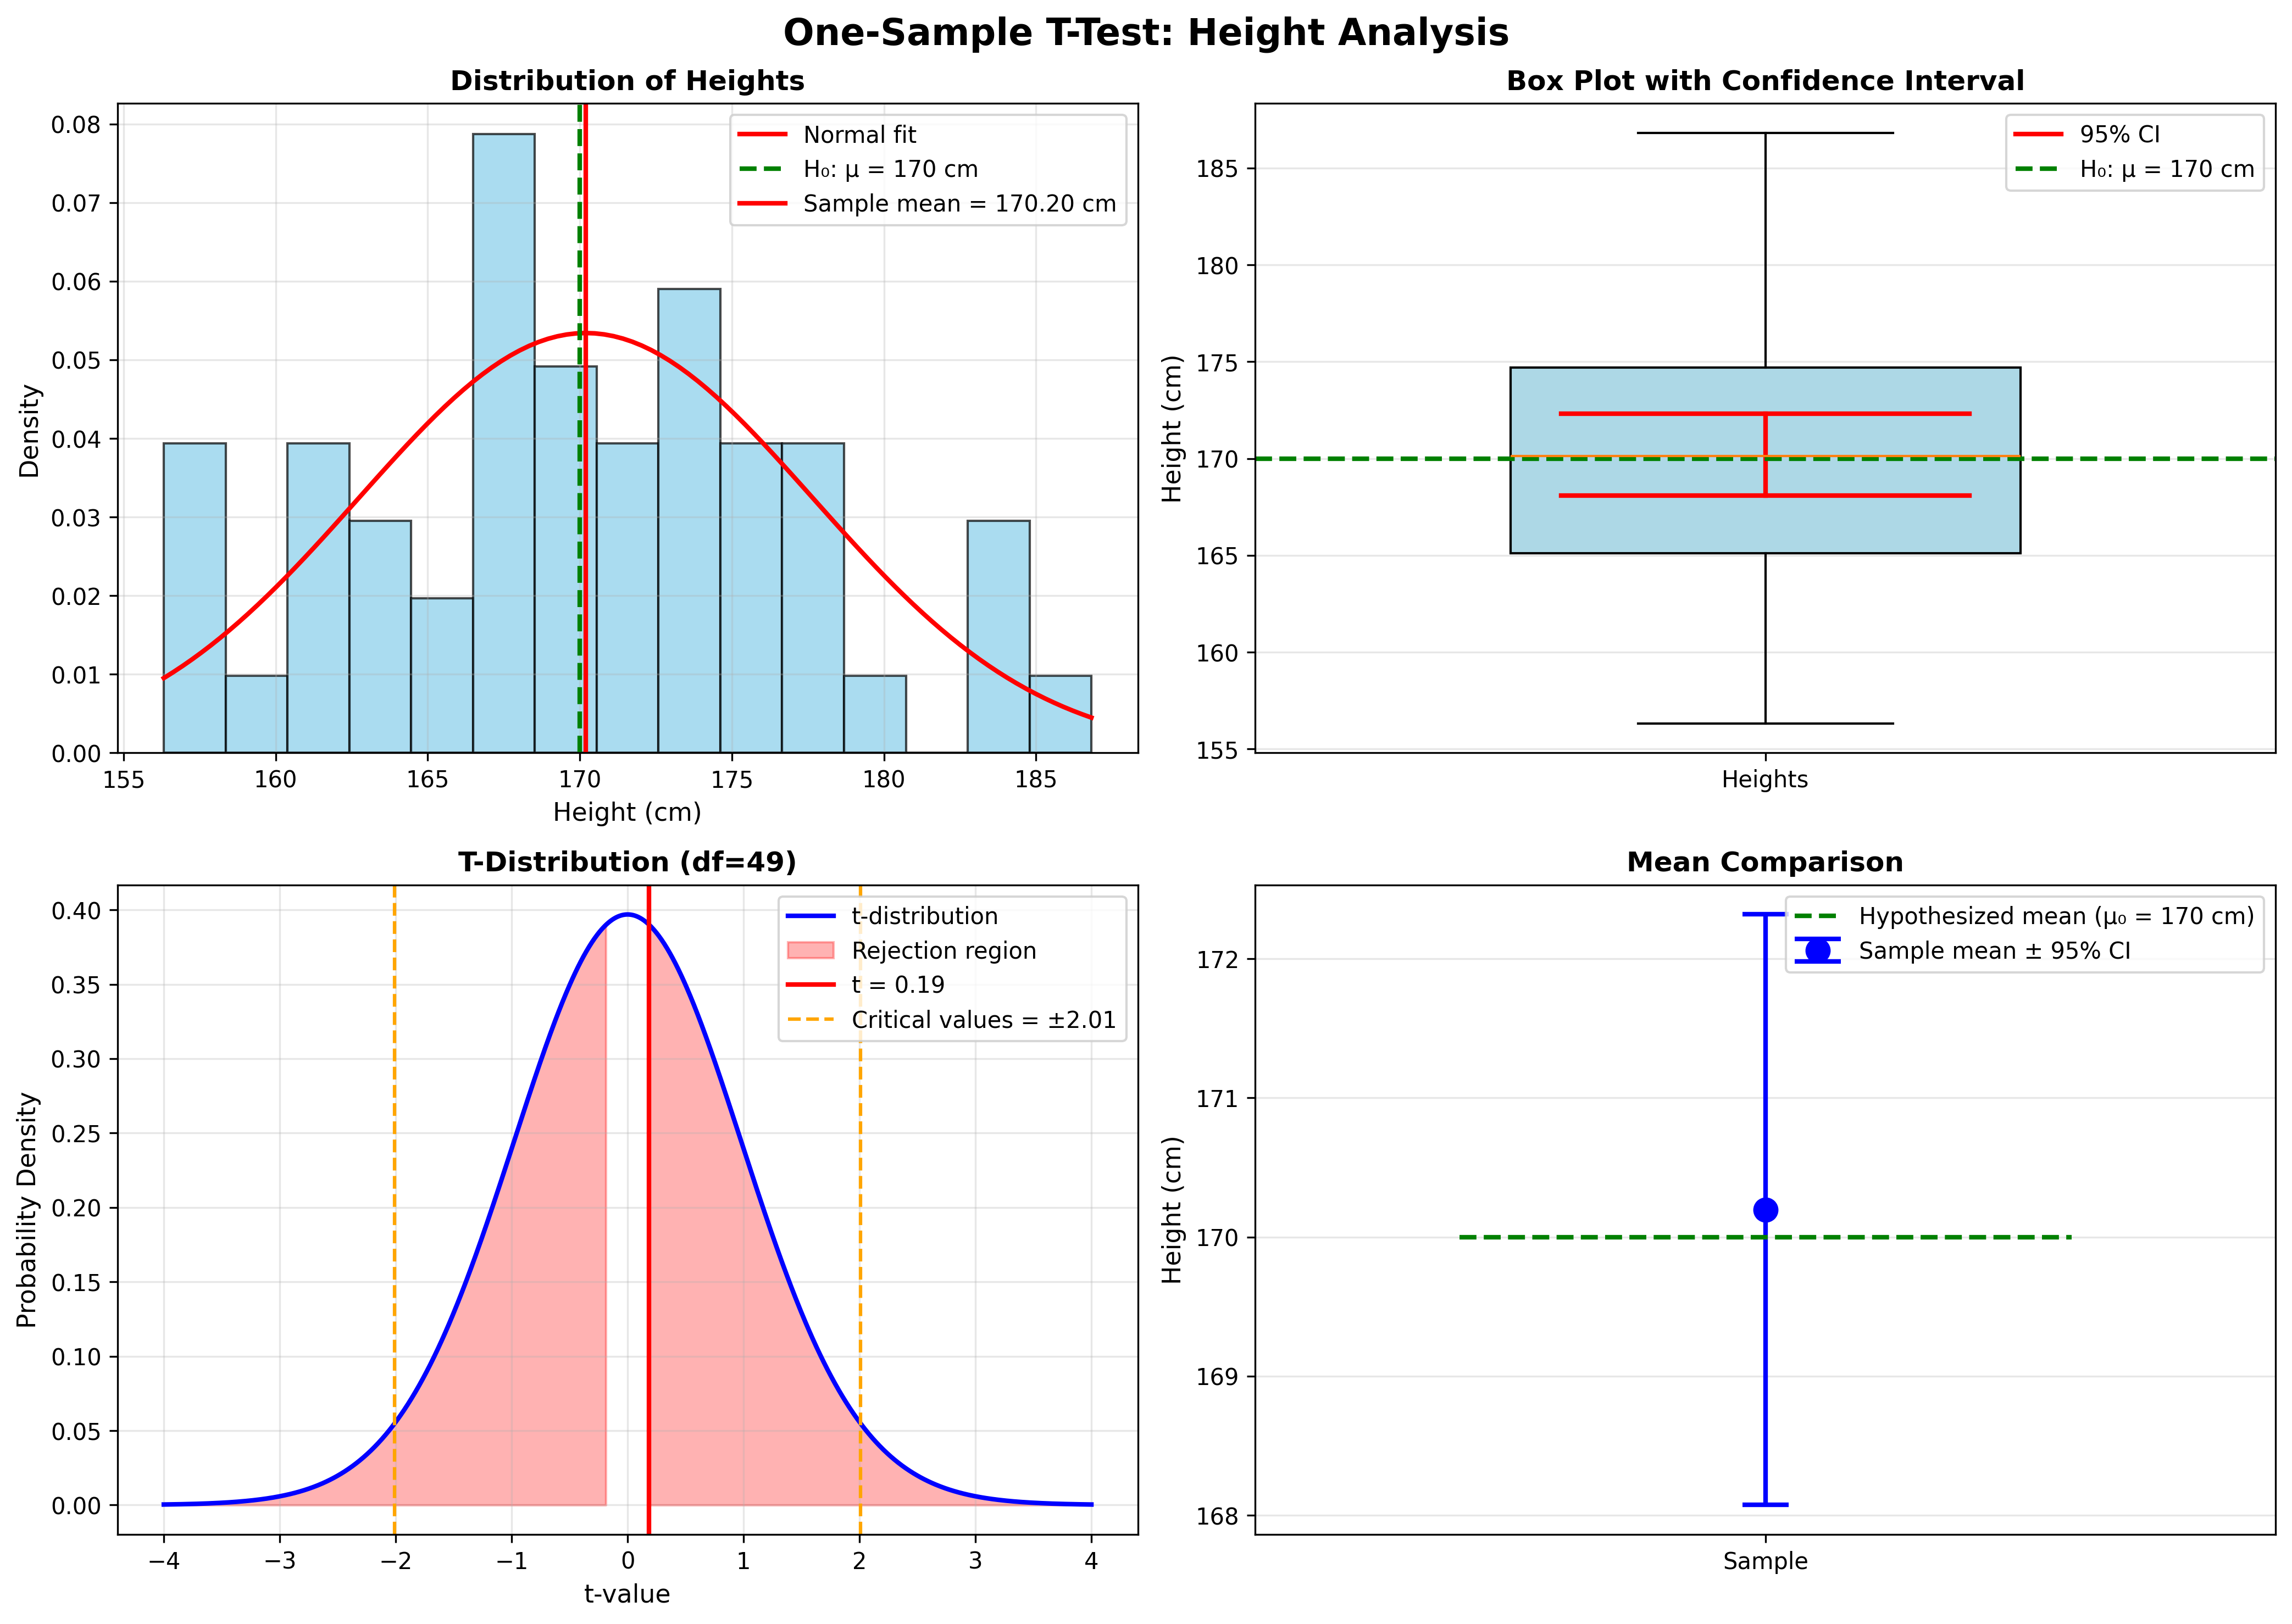

Recreate this plot in Python.
"""
One-Sample T-Test Example: Height Analysis

Use Case: Is the average height different from 170 cm?

This script demonstrates a one-sample t-test to determine if the sample mean
is significantly different from a hypothesized population mean.
"""

import numpy as np
import matplotlib.pyplot as plt
from scipy import stats
import seaborn as sns

# Set random seed for reproducibility
np.random.seed(42)

def print_separator(char='=', length=80):
    """Print a separator line"""
    print(char * length)

def perform_one_sample_t_test():
    """Perform one-sample t-test on height data"""
    
    print_separator()
    print("ONE-SAMPLE T-TEST: HEIGHT ANALYSIS")
    print_separator()
    print()
    
    # Generate sample data: heights in cm (simulated data)
    # True population mean is 172 cm with std dev of 8 cm
    sample_size = 50
    heights = np.random.normal(loc=172, scale=8, size=sample_size)
    
    # Hypothesized population mean
    mu_0 = 170
    
    print("SCENARIO:")
    print("-" * 80)
    print(f"We collected height measurements from {sample_size} individuals.")
    print(f"We want to test if the average height is different from {mu_0} cm.")
    print()
    
    # Calculate sample statistics
    sample_mean = np.mean(heights)
    sample_std = np.std(heights, ddof=1)  # Using sample standard deviation
    sample_sem = sample_std / np.sqrt(sample_size)
    
    print("SAMPLE STATISTICS:")
    print("-" * 80)
    print(f"Sample size (n):           {sample_size}")
    print(f"Sample mean (x̄):           {sample_mean:.2f} cm")
    print(f"Sample std dev (s):        {sample_std:.2f} cm")
    print(f"Standard error (SEM):      {sample_sem:.2f} cm")
    print()
    
    # Formulate hypotheses
    print("HYPOTHESES:")
    print("-" * 80)
    print("H₀ (Null Hypothesis):      μ = 170 cm")
    print("                           (The population mean height is 170 cm)")
    print()
    print("H₁ (Alternative Hypothesis): μ ≠ 170 cm")
    print("                           (The population mean height is different from 170 cm)")
    print()
    print("Test Type:                 Two-tailed test")
    print("Significance Level (α):    0.05")
    print()
    
    # Perform t-test
    t_statistic, p_value = stats.ttest_1samp(heights, mu_0)
    
    # Degrees of freedom
    df = sample_size - 1
    
    # Critical value for two-tailed test at alpha = 0.05
    alpha = 0.05
    critical_value = stats.t.ppf(1 - alpha/2, df)
    
    print("TEST RESULTS:")
    print("-" * 80)
    print(f"T-statistic:               {t_statistic:.4f}")
    print(f"Degrees of freedom:        {df}")
    print(f"P-value:                   {p_value:.4f}")
    print(f"Critical value (±):        ±{critical_value:.4f}")
    print()
    
    # Calculate confidence interval
    ci_level = 0.95
    ci = stats.t.interval(ci_level, df, loc=sample_mean, scale=sample_sem)
    
    print("CONFIDENCE INTERVAL:")
    print("-" * 80)
    print(f"95% Confidence Interval:   [{ci[0]:.2f}, {ci[1]:.2f}] cm")
    print(f"Interpretation:            We are 95% confident that the true population")
    print(f"                           mean height lies between {ci[0]:.2f} and {ci[1]:.2f} cm")
    print()
    
    # Decision
    print("DECISION:")
    print("-" * 80)
    if p_value < alpha:
        print(f"✓ REJECT the null hypothesis (p = {p_value:.4f} < {alpha})")
        print()
        print("CONCLUSION:")
        print(f"There is sufficient evidence to conclude that the average height")
        print(f"is significantly different from {mu_0} cm.")
        print(f"The sample mean is {sample_mean:.2f} cm.")
    else:
        print(f"✗ FAIL TO REJECT the null hypothesis (p = {p_value:.4f} ≥ {alpha})")
        print()
        print("CONCLUSION:")
        print(f"There is insufficient evidence to conclude that the average height")
        print(f"is different from {mu_0} cm.")
    
    print()
    
    # Effect size (Cohen's d)
    cohens_d = (sample_mean - mu_0) / sample_std
    print("EFFECT SIZE:")
    print("-" * 80)
    print(f"Cohen's d:                 {cohens_d:.4f}")
    
    if abs(cohens_d) < 0.2:
        effect_interpretation = "negligible"
    elif abs(cohens_d) < 0.5:
        effect_interpretation = "small"
    elif abs(cohens_d) < 0.8:
        effect_interpretation = "medium"
    else:
        effect_interpretation = "large"
    
    print(f"Effect size interpretation: {effect_interpretation}")
    print()
    print_separator()
    
    # Create visualizations
    create_visualizations(heights, mu_0, sample_mean, ci, t_statistic, df)
    
    return {
        'heights': heights,
        'sample_mean': sample_mean,
        'mu_0': mu_0,
        'p_value': p_value,
        't_statistic': t_statistic,
        'ci': ci
    }

def create_visualizations(heights, mu_0, sample_mean, ci, t_statistic, df):
    """Create and save visualization plots"""
    
    fig, axes = plt.subplots(2, 2, figsize=(14, 10))
    fig.suptitle('One-Sample T-Test: Height Analysis', fontsize=16, fontweight='bold')
    
    # Plot 1: Histogram with distribution
    ax1 = axes[0, 0]
    ax1.hist(heights, bins=15, density=True, alpha=0.7, color='skyblue', edgecolor='black')
    
    # Overlay normal distribution
    x_range = np.linspace(heights.min(), heights.max(), 100)
    ax1.plot(x_range, stats.norm.pdf(x_range, sample_mean, np.std(heights, ddof=1)), 
             'r-', linewidth=2, label='Normal fit')
    
    # Mark hypothesized mean
    ax1.axvline(mu_0, color='green', linestyle='--', linewidth=2, label=f'H₀: μ = {mu_0} cm')
    ax1.axvline(sample_mean, color='red', linestyle='-', linewidth=2, label=f'Sample mean = {sample_mean:.2f} cm')
    
    ax1.set_xlabel('Height (cm)', fontsize=11)
    ax1.set_ylabel('Density', fontsize=11)
    ax1.set_title('Distribution of Heights', fontsize=12, fontweight='bold')
    ax1.legend()
    ax1.grid(alpha=0.3)
    
    # Plot 2: Box plot with CI
    ax2 = axes[0, 1]
    bp = ax2.boxplot(heights, vert=True, patch_artist=True, widths=0.5)
    bp['boxes'][0].set_facecolor('lightblue')
    bp['boxes'][0].set_edgecolor('black')
    
    # Add confidence interval
    ax2.plot([0.8, 1.2], [ci[0], ci[0]], 'r-', linewidth=2)
    ax2.plot([0.8, 1.2], [ci[1], ci[1]], 'r-', linewidth=2)
    ax2.plot([1, 1], [ci[0], ci[1]], 'r-', linewidth=2, label='95% CI')
    
    # Add hypothesized mean
    ax2.axhline(mu_0, color='green', linestyle='--', linewidth=2, label=f'H₀: μ = {mu_0} cm')
    
    ax2.set_ylabel('Height (cm)', fontsize=11)
    ax2.set_title('Box Plot with Confidence Interval', fontsize=12, fontweight='bold')
    ax2.set_xticks([1])
    ax2.set_xticklabels(['Heights'])
    ax2.legend()
    ax2.grid(alpha=0.3, axis='y')
    
    # Plot 3: T-distribution with test statistic
    ax3 = axes[1, 0]
    x = np.linspace(-4, 4, 1000)
    y = stats.t.pdf(x, df)
    
    ax3.plot(x, y, 'b-', linewidth=2, label='t-distribution')
    ax3.fill_between(x, 0, y, where=(x <= -abs(t_statistic)), alpha=0.3, color='red', label='Rejection region')
    ax3.fill_between(x, 0, y, where=(x >= abs(t_statistic)), alpha=0.3, color='red')
    
    # Mark test statistic
    ax3.axvline(t_statistic, color='red', linestyle='-', linewidth=2, label=f't = {t_statistic:.2f}')
    
    # Mark critical values
    critical_value = stats.t.ppf(0.975, df)
    ax3.axvline(-critical_value, color='orange', linestyle='--', linewidth=1.5, label=f'Critical values = ±{critical_value:.2f}')
    ax3.axvline(critical_value, color='orange', linestyle='--', linewidth=1.5)
    
    ax3.set_xlabel('t-value', fontsize=11)
    ax3.set_ylabel('Probability Density', fontsize=11)
    ax3.set_title(f'T-Distribution (df={df})', fontsize=12, fontweight='bold')
    ax3.legend()
    ax3.grid(alpha=0.3)
    
    # Plot 4: Mean comparison with error bars
    ax4 = axes[1, 1]
    
    # Plot sample mean with CI
    ax4.errorbar([1], [sample_mean], yerr=[[sample_mean - ci[0]], [ci[1] - sample_mean]], 
                 fmt='o', markersize=10, color='blue', capsize=10, capthick=2, 
                 elinewidth=2, label='Sample mean ± 95% CI')
    
    # Plot hypothesized mean
    ax4.plot([0.7, 1.3], [mu_0, mu_0], 'g--', linewidth=2, label=f'Hypothesized mean (μ₀ = {mu_0} cm)')
    
    ax4.set_xlim(0.5, 1.5)
    ax4.set_ylabel('Height (cm)', fontsize=11)
    ax4.set_title('Mean Comparison', fontsize=12, fontweight='bold')
    ax4.set_xticks([1])
    ax4.set_xticklabels(['Sample'])
    ax4.legend()
    ax4.grid(alpha=0.3, axis='y')
    
    plt.tight_layout()
    
    # Save figure
    filename = 'height_mean_t_test.png'
    plt.savefig(filename, dpi=300, bbox_inches='tight')
    print(f"\n✓ Visualization saved as '{filename}'")
    
    # Show plot
    plt.show()

if __name__ == "__main__":
    results = perform_one_sample_t_test()
